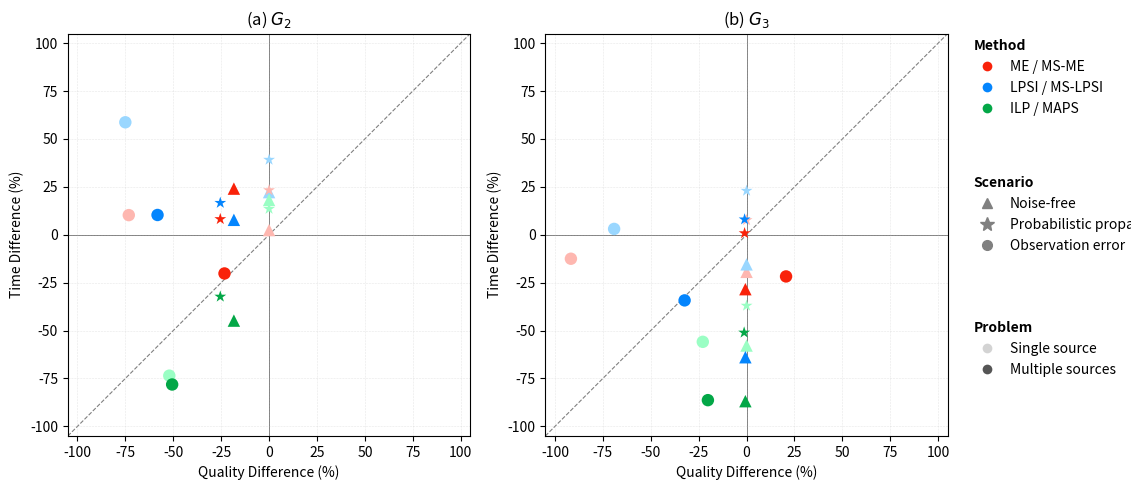

This figure's Python source:
# -*- coding: utf-8 -*-

"""
Plot QD-TD scatter plots.

Two subplots:
(a) G2
(b) G3

Visual encoding:
1. Method
   ME / MS-ME       -> red
   LPSI / MS-LPSI   -> blue
   ILP / MAPS       -> green

2. Problem
   Single source    -> light color
   Multiple sources -> dark color

3. Scenario
   Noise-free                 -> triangle (^)
   Probabilistic propagation  -> star (*)
   Observation error          -> circle (o)

Legend:
Method   : 3 items
Scenario : 3 items
Problem  : 2 items
"""

import os
import numpy as np
import pandas as pd
import matplotlib.pyplot as plt
from matplotlib.lines import Line2D


# ============================================================
# 1. Matplotlib settings
# ============================================================

plt.rcParams["axes.unicode_minus"] = False


# ============================================================
# 2. Method definitions
# ============================================================

methods_base = ["ME", "LPSI", "ILP"]

# Each baseline method is immediately followed by
# its multiscale counterpart
methods = [
    "ME", "MS-ME",
    "LPSI", "MS-LPSI",
    "ILP", "MAPS"
]

method_to_idx = {
    method: i for i, method in enumerate(methods)
}

print("method_to_idx:", method_to_idx)


# ============================================================
# 3. Color definitions
# ============================================================

# Light color  -> single-source problem
# Dark color   -> multiple-source problem

method_problem_to_color = {

    # ME family: red
    "ME": {
        "single": "#FEB7B0",
        "multiple": "#F9220A"
    },

    # LPSI family: blue
    "LPSI": {
        "single": "#9AD7FF",
        "multiple": "#0485FD"
    },

    # ILP / MAPS family: green
    "ILP": {
        "single": "#9AFEC4",
        "multiple": "#03A747"
    }
}


# Dark representative colors for the Method legend
method_legend_color = {
    "ME": "#F9220A",
    "LPSI": "#0485FD",
    "ILP": "#03A747"
}


# ============================================================
# 4. Scenario marker definitions
# ============================================================

scenario_to_marker = {
    "Noise-free": "^",
    "Probabilistic Propagation": "*",
    "Observation Error": "o"
}


# ============================================================
# 5. Construct dataframe
# ============================================================

rows = []


def add_block(
        dataset,
        scenario,
        single_precisions,
        single_times,
        mult_f1s,
        mult_times
):
    """
    Calculate QD, TD, and EI for:

        ME     -> MS-ME
        LPSI   -> MS-LPSI
        ILP    -> MAPS

    QD = (Q_MS - Q_base) / Q_base
    TD = (T_MS - T_base) / T_base

    EI = -TD / |QD| - 1
    """

    for method_base in methods_base:

        idx = method_to_idx[method_base]

        # ====================================================
        # Single-source
        # ====================================================

        single_quality_difference = (
            single_precisions[idx + 1]
            / single_precisions[idx]
        ) - 1

        single_time_difference = (
            single_times[idx + 1]
            / single_times[idx]
        ) - 1


        # EI
        if single_quality_difference == 0:

            if single_time_difference < 0:
                single_ei = np.inf

            elif single_time_difference > 0:
                single_ei = -np.inf

            else:
                single_ei = np.nan

        else:

            single_ei = (
                -single_time_difference
                / abs(single_quality_difference)
                - 1
            )


        rows.append({
            "dataset": dataset,
            "scenario": scenario,
            "problem": "single",
            "method_base": method_base,
            "quality_improvement": single_quality_difference,
            "time_improvement": single_time_difference,
            "EI": single_ei
        })


        # ====================================================
        # Multiple-source
        # ====================================================

        multiple_quality_difference = (
            mult_f1s[idx + 1]
            / mult_f1s[idx]
        ) - 1

        multiple_time_difference = (
            mult_times[idx + 1]
            / mult_times[idx]
        ) - 1


        # EI
        if multiple_quality_difference == 0:

            if multiple_time_difference < 0:
                multiple_ei = np.inf

            elif multiple_time_difference > 0:
                multiple_ei = -np.inf

            else:
                multiple_ei = np.nan

        else:

            multiple_ei = (
                -multiple_time_difference
                / abs(multiple_quality_difference)
                - 1
            )


        rows.append({
            "dataset": dataset,
            "scenario": scenario,
            "problem": "multiple",
            "method_base": method_base,
            "quality_improvement": multiple_quality_difference,
            "time_improvement": multiple_time_difference,
            "EI": multiple_ei
        })


# ============================================================
# 6. Experimental data
# ============================================================


# ------------------------------------------------------------
# G2: Noise-free
# ------------------------------------------------------------

add_block(
    "G2",
    "Noise-free",

    single_precisions=[
        100.00, 100.00,
        100.00, 100.00,
        100.00, 100.00
    ],

    single_times=[
        0.3594, 0.3681,
        0.5292, 0.6469,
        0.7480, 0.8838
    ],

    mult_f1s=[
        82.13, 67.05,
        82.13, 67.05,
        82.13, 67.05
    ],

    mult_times=[
        0.2506, 0.3109,
        0.3602, 0.3882,
        1.0652, 0.5879
    ]
)


# ------------------------------------------------------------
# G2: Probabilistic Propagation
# ------------------------------------------------------------

add_block(
    "G2",
    "Probabilistic Propagation",

    single_precisions=[
        100.00, 100.00,
        100.00, 100.00,
        100.00, 100.00
    ],

    single_times=[
        0.3426, 0.4222,
        0.5173, 0.7197,
        0.7314, 0.8302
    ],

    mult_f1s=[
        95.77, 71.39,
        95.77, 71.39,
        95.77, 71.39
    ],

    mult_times=[
        0.2585, 0.2796,
        0.3601, 0.4200,
        0.6399, 0.4333
    ]
)


# ------------------------------------------------------------
# G2: Observation Error
# ------------------------------------------------------------

add_block(
    "G2",
    "Observation Error",

    single_precisions=[
        50.26, 13.47,
        51.81, 12.95,
        67.88, 32.54
    ],

    single_times=[
        0.4180, 0.4608,
        0.5464, 0.8670,
        2.4400, 0.6459
    ],

    mult_f1s=[
        34.27, 26.30,
        49.45, 20.67,
        63.00, 31.14
    ],

    mult_times=[
        0.2564, 0.2046,
        0.3638, 0.4013,
        2.1175, 0.4629
    ]
)


# ------------------------------------------------------------
# G3: Noise-free
# ------------------------------------------------------------

add_block(
    "G3",
    "Noise-free",

    single_precisions=[
        100.00, 100.00,
        100.00, 100.00,
        100.00, 100.00
    ],

    single_times=[
        13.6602, 11.0153,
        20.0177, 16.9239,
        73.4500, 30.9897
    ],

    mult_f1s=[
        90.85, 90.29,
        90.85, 90.29,
        90.85, 90.29
    ],

    mult_times=[
        1.2463, 0.8923,
        2.9568, 1.0669,
        8.5357, 1.1231
    ]
)


# ------------------------------------------------------------
# G3: Probabilistic Propagation
# ------------------------------------------------------------

add_block(
    "G3",
    "Probabilistic Propagation",

    single_precisions=[
        100.00, 100.00,
        100.00, 100.00,
        100.00, 100.00
    ],

    single_times=[
        15.5577, 16.7458,
        13.8099, 16.9787,
        23.5590, 14.8378
    ],

    mult_f1s=[
        99.32, 98.30,
        99.32, 98.30,
        99.46, 98.20
    ],

    mult_times=[
        1.0783, 1.0869,
        1.1735, 1.2674,
        2.4123, 1.1807
    ]
)


# ------------------------------------------------------------
# G3: Observation Error
# ------------------------------------------------------------

add_block(
    "G3",
    "Observation Error",

    single_precisions=[
        27.80, 2.32,
        34.70, 10.72,
        54.12, 41.76
    ],

    single_times=[
        16.4999, 14.4339,
        19.0498, 19.6285,
        275.2930, 121.4809
    ],

    mult_f1s=[
        7.57, 9.13,
        26.60, 18.00,
        40.94, 32.68
    ],

    mult_times=[
        1.3653, 1.0683,
        1.9394, 1.2751,
        22.9977, 3.1484
    ]
)


# ============================================================
# 7. Convert to dataframe
# ============================================================

df = pd.DataFrame(rows)

print(df)


# ============================================================
# 8. Coordinate compression function
# ============================================================

def compress_coordinate(x, y, limit=100):
    """
    If either |x| or |y| exceeds `limit`,
    proportionally shrink both x and y.

    This preserves the direction / slope of the point
    relative to the origin.
    """

    x = float(x)
    y = float(y)

    max_abs = max(abs(x), abs(y))

    if max_abs > limit:

        ratio = max_abs / limit

        x = x / ratio
        y = y / ratio

    return x, y


# ============================================================
# 9. Draw scatter plots
# ============================================================

# Preserve the original figure ratio
fig, axs = plt.subplots(
    1,
    2,
    figsize=(12, 5)
)

axs = axs.flatten()

datasets = [
    "G2",
    "G3"
]


for i, ax in enumerate(axs):

    dataset = datasets[i]

    df_dataset = df[
        df["dataset"] == dataset
    ]


    # --------------------------------------------------------
    # Plot data points
    # --------------------------------------------------------

    for scenario in [
        "Noise-free",
        "Probabilistic Propagation",
        "Observation Error"
    ]:

        marker = scenario_to_marker[scenario]

        df_scenario = df_dataset[
            df_dataset["scenario"] == scenario
        ]


        for problem in [
            "single",
            "multiple"
        ]:

            df_problem = df_scenario[
                df_scenario["problem"] == problem
            ]


            for method_base in methods_base:

                df_method = df_problem[
                    df_problem["method_base"]
                    == method_base
                ]

                if df_method.empty:
                    continue


                # QD (%)
                x = (
                    df_method.iloc[0][
                        "quality_improvement"
                    ]
                    * 100
                )

                # TD (%)
                y = (
                    df_method.iloc[0][
                        "time_improvement"
                    ]
                    * 100
                )


                # Compress extreme values proportionally
                x, y = compress_coordinate(
                    x,
                    y,
                    limit=100
                )


                # Point color
                color = (
                    method_problem_to_color
                    [method_base]
                    [problem]
                )


                # Scatter point
                ax.scatter(
                    x,
                    y,
                    color=color,
                    marker=marker,
                    s=80,
                    edgecolors="none",
                    zorder=3
                )


    # ========================================================
    # Reference lines
    # ========================================================

    # y = 0
    ax.axhline(
        y=0,
        color="gray",
        linestyle="-",
        linewidth=0.7,
        zorder=1
    )

    # x = 0
    ax.axvline(
        x=0,
        color="gray",
        linestyle="-",
        linewidth=0.7,
        zorder=1
    )

    # y = x
    ax.plot(
        [-105, 105],
        [-105, 105],
        color="gray",
        linestyle="--",
        linewidth=0.8,
        zorder=1
    )


    # ========================================================
    # Axes
    # ========================================================

    ax.set_xlim(-105, 105)
    ax.set_ylim(-105, 105)

    ax.set_box_aspect(1)

    ax.set_xlabel(
        "Quality Difference (%)"
    )

    ax.set_ylabel(
        "Time Difference (%)"
    )


    # Grid
    ax.grid(
        True,
        linestyle="--",
        linewidth=0.4,
        alpha=0.3
    )


    # ========================================================
    # Titles
    # ========================================================

    if dataset == "G2":

        ax.set_title(
            r"(a) $G_2$"
        )

    else:

        ax.set_title(
            r"(b) $G_3$"
        )


# ============================================================
# 10. Construct legends
# ============================================================


# ------------------------------------------------------------
# Legend 1: Method
# ------------------------------------------------------------

method_handles = [

    Line2D(
        [0],
        [0],
        marker="o",
        linestyle="None",
        markersize=7,
        markerfacecolor=method_legend_color["ME"],
        markeredgecolor="none",
        label="ME / MS-ME"
    ),

    Line2D(
        [0],
        [0],
        marker="o",
        linestyle="None",
        markersize=7,
        markerfacecolor=method_legend_color["LPSI"],
        markeredgecolor="none",
        label="LPSI / MS-LPSI"
    ),

    Line2D(
        [0],
        [0],
        marker="o",
        linestyle="None",
        markersize=7,
        markerfacecolor=method_legend_color["ILP"],
        markeredgecolor="none",
        label="ILP / MAPS"
    )
]


# ------------------------------------------------------------
# Legend 2: Scenario
#
# NF = Noise-free
# PP = Probabilistic propagation
# OE = Observation error
# ------------------------------------------------------------

scenario_handles = [

    Line2D(
        [0],
        [0],
        marker="^",
        linestyle="None",
        markersize=7,
        markerfacecolor="gray",
        markeredgecolor="gray",
        label="Noise-free"
    ),

    Line2D(
        [0],
        [0],
        marker="*",
        linestyle="None",
        markersize=10,
        markerfacecolor="gray",
        markeredgecolor="gray",
        label="Probabilistic propagation"
    ),

    Line2D(
        [0],
        [0],
        marker="o",
        linestyle="None",
        markersize=7,
        markerfacecolor="gray",
        markeredgecolor="gray",
        label="Observation error"
    )
]


# ------------------------------------------------------------
# Legend 3: Problem
# ------------------------------------------------------------

problem_handles = [

    Line2D(
        [0],
        [0],
        marker="o",
        linestyle="None",
        markersize=7,
        markerfacecolor="#D3D3D3",
        markeredgecolor="none",
        label="Single source"
    ),

    Line2D(
        [0],
        [0],
        marker="o",
        linestyle="None",
        markersize=7,
        markerfacecolor="#555555",
        markeredgecolor="none",
        label="Multiple sources"
    )
]


# ============================================================
# 11. Add three legends
# ============================================================

# All legend blocks use exactly the same x position
legend_x = 1.05


# ------------------------------------------------------------
# Method
# ------------------------------------------------------------

legend_method = axs[1].legend(
    handles=method_handles,
    title="Method",
    loc="upper left",
    bbox_to_anchor=(
        legend_x,
        1.00
    ),
    frameon=False,
    borderaxespad=0.0,
    handletextpad=0.6,
    labelspacing=0.5
)

legend_method.get_title().set_fontweight(
    "bold"
)

# Force title and contents to align left
legend_method._legend_box.align = "left"

# Preserve this legend when another legend is added
axs[1].add_artist(
    legend_method
)


# ------------------------------------------------------------
# Scenario
# ------------------------------------------------------------

legend_scenario = axs[1].legend(
    handles=scenario_handles,
    title="Scenario",
    loc="upper left",
    bbox_to_anchor=(
        legend_x,
        0.66
    ),
    frameon=False,
    borderaxespad=0.0,
    handletextpad=0.6,
    labelspacing=0.5
)

legend_scenario.get_title().set_fontweight(
    "bold"
)

# Force title and contents to align left
legend_scenario._legend_box.align = "left"

# Preserve this legend when another legend is added
axs[1].add_artist(
    legend_scenario
)


# ------------------------------------------------------------
# Problem
# ------------------------------------------------------------

legend_problem = axs[1].legend(
    handles=problem_handles,
    title="Problem",
    loc="upper left",
    bbox_to_anchor=(
        legend_x,
        0.30
    ),
    frameon=False,
    borderaxespad=0.0,
    handletextpad=0.6,
    labelspacing=0.5
)

legend_problem.get_title().set_fontweight(
    "bold"
)

# Force title and contents to align left
legend_problem._legend_box.align = "left"


# ============================================================
# 12. Layout
# ============================================================

# Preserve the original subplot proportions
plt.tight_layout(rect=[0, 0, 0.95, 1])


# ============================================================
# 13. Save figure
# ============================================================

output_dir = "scatter_plots"

os.makedirs(
    output_dir,
    exist_ok=True
)


output_path = os.path.join(
    output_dir,
    "exp_res_eff.pdf"
)


plt.savefig(
    output_path,
    dpi=600,
    bbox_inches="tight"
)


# ============================================================
# 14. Show figure
# ============================================================

plt.show()


print(
    "Figure saved to:",
    output_path
)
